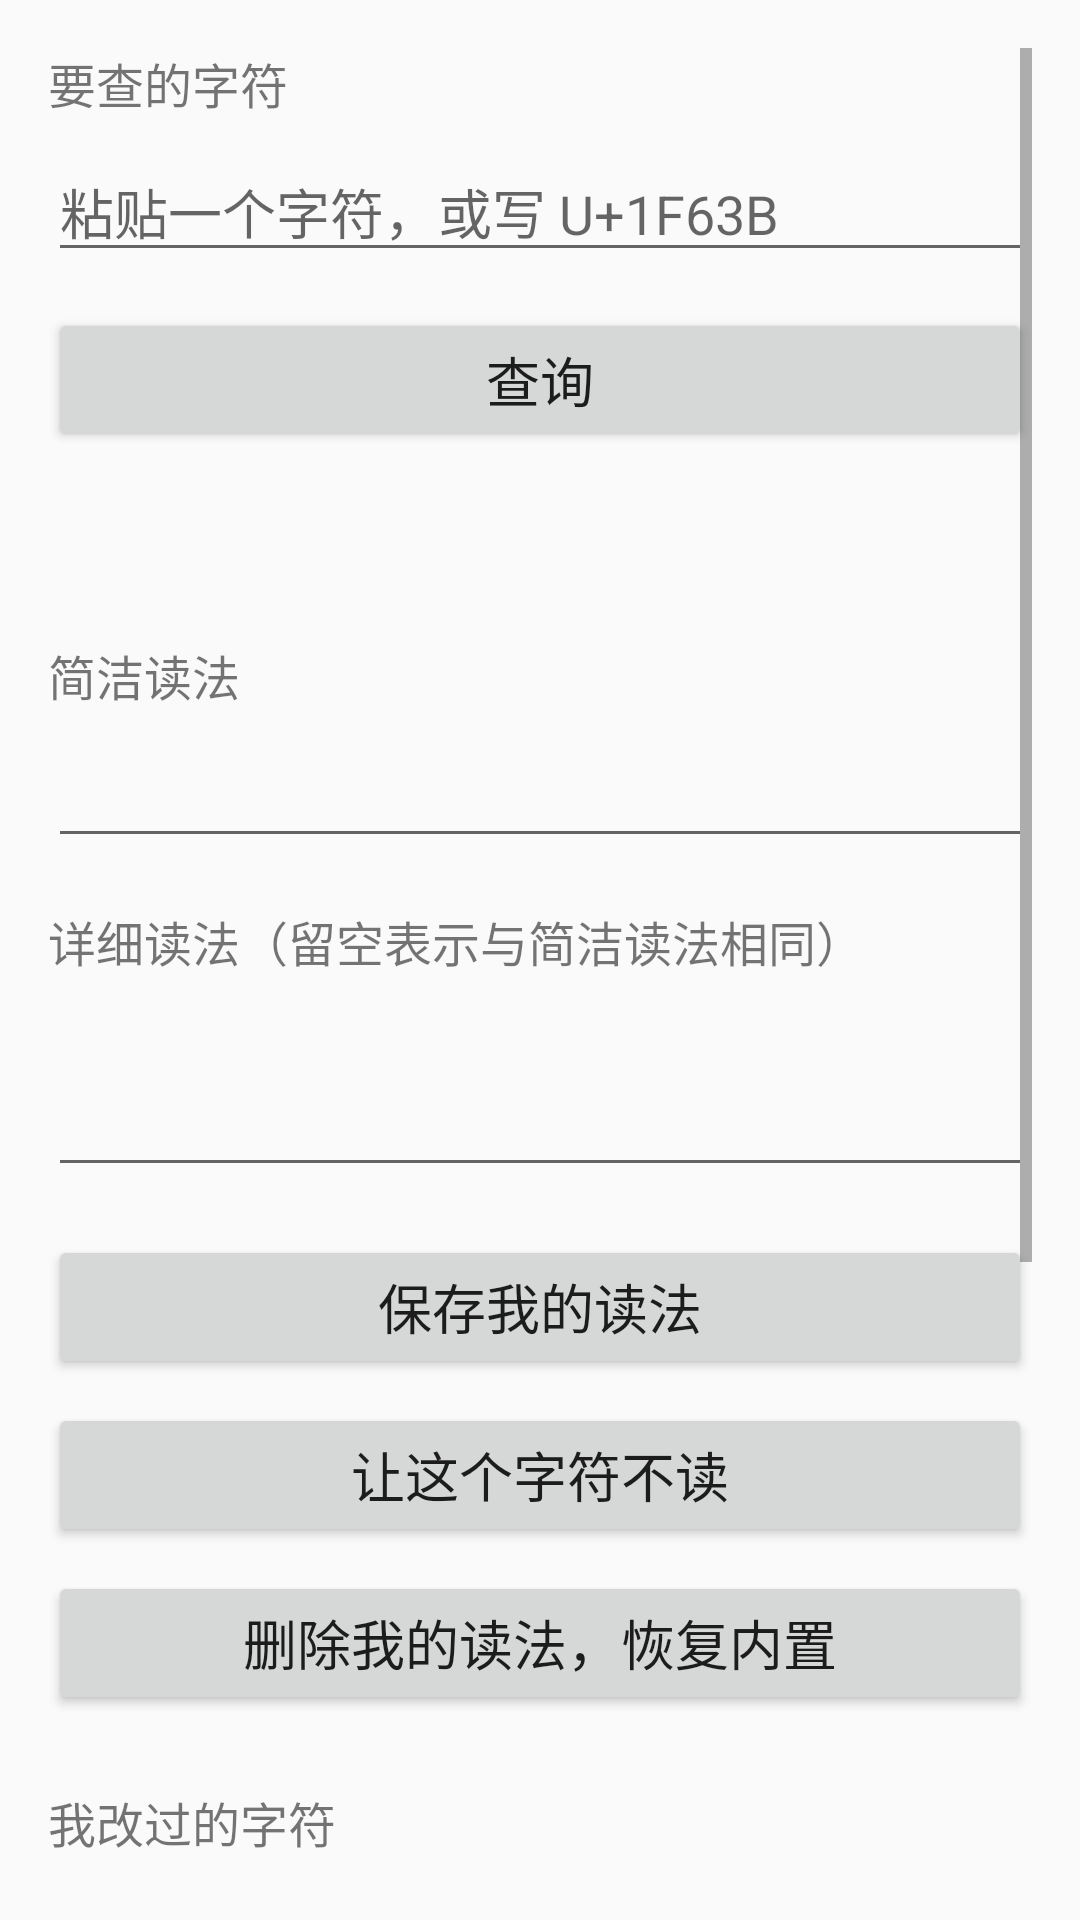

Layout XML and referenced resources for this Android screen:
<!-- AndroidManifest.xml: application theme Theme.TtsProxy -->
<!-- res/layout/activity_dict.xml -->
<?xml version="1.0" encoding="utf-8"?>
<ScrollView xmlns:android="http://schemas.android.com/apk/res/android"
    android:layout_width="match_parent"
    android:layout_height="match_parent"
    android:padding="16dp">

    <LinearLayout
        android:layout_width="match_parent"
        android:layout_height="wrap_content"
        android:orientation="vertical">

        <TextView
            android:layout_width="match_parent"
            android:layout_height="wrap_content"
            android:labelFor="@+id/dict_key"
            android:text="@string/dict_key_label"
            android:textSize="16sp" />

        <EditText
            android:id="@+id/dict_key"
            android:layout_width="match_parent"
            android:layout_height="wrap_content"
            android:layout_marginTop="8dp"
            android:hint="@string/dict_key_hint"
            android:importantForAutofill="no"
            android:inputType="text"
            android:textSize="18sp" />

        
        <Button
            android:id="@+id/dict_lookup"
            android:layout_width="match_parent"
            android:layout_height="wrap_content"
            android:layout_marginTop="12dp"
            android:minHeight="48dp"
            android:text="@string/dict_lookup"
            android:textSize="18sp" />

        <TextView
            android:id="@+id/dict_status"
            android:layout_width="match_parent"
            android:layout_height="wrap_content"
            android:layout_marginTop="16dp"
            android:focusable="true"
            android:textIsSelectable="true"
            android:textSize="17sp" />

        <TextView
            android:layout_width="match_parent"
            android:layout_height="wrap_content"
            android:layout_marginTop="24dp"
            android:labelFor="@+id/dict_brief"
            android:text="@string/dict_brief_label"
            android:textSize="16sp" />

        <EditText
            android:id="@+id/dict_brief"
            android:layout_width="match_parent"
            android:layout_height="wrap_content"
            android:layout_marginTop="8dp"
            android:importantForAutofill="no"
            android:inputType="text"
            android:textSize="18sp" />

        <TextView
            android:layout_width="match_parent"
            android:layout_height="wrap_content"
            android:layout_marginTop="16dp"
            android:labelFor="@+id/dict_verbose"
            android:text="@string/dict_verbose_label"
            android:textSize="16sp" />

        <EditText
            android:id="@+id/dict_verbose"
            android:layout_width="match_parent"
            android:layout_height="wrap_content"
            android:layout_marginTop="8dp"
            android:gravity="top|start"
            android:importantForAutofill="no"
            android:inputType="textMultiLine"
            android:minLines="2"
            android:textSize="18sp" />

        <Button
            android:id="@+id/dict_save"
            android:layout_width="match_parent"
            android:layout_height="wrap_content"
            android:layout_marginTop="16dp"
            android:minHeight="48dp"
            android:text="@string/dict_save"
            android:textSize="18sp" />

        <Button
            android:id="@+id/dict_mute"
            android:layout_width="match_parent"
            android:layout_height="wrap_content"
            android:layout_marginTop="8dp"
            android:minHeight="48dp"
            android:text="@string/dict_mute"
            android:textSize="18sp" />

        <Button
            android:id="@+id/dict_delete"
            android:layout_width="match_parent"
            android:layout_height="wrap_content"
            android:layout_marginTop="8dp"
            android:minHeight="48dp"
            android:text="@string/dict_delete"
            android:textSize="18sp" />

        <TextView
            android:layout_width="match_parent"
            android:layout_height="wrap_content"
            android:layout_marginTop="24dp"
            android:labelFor="@+id/dict_list"
            android:text="@string/dict_list_label"
            android:textSize="16sp" />

        <TextView
            android:id="@+id/dict_list"
            android:layout_width="match_parent"
            android:layout_height="wrap_content"
            android:layout_marginTop="8dp"
            android:focusable="true"
            android:textIsSelectable="true"
            android:textSize="17sp" />

        <Button
            android:id="@+id/dict_export"
            android:layout_width="match_parent"
            android:layout_height="wrap_content"
            android:layout_marginTop="24dp"
            android:minHeight="48dp"
            android:text="@string/dict_export"
            android:textSize="18sp" />

        <Button
            android:id="@+id/dict_import"
            android:layout_width="match_parent"
            android:layout_height="wrap_content"
            android:layout_marginTop="8dp"
            android:minHeight="48dp"
            android:text="@string/dict_import"
            android:textSize="18sp" />

        <TextView
            android:layout_width="match_parent"
            android:layout_height="wrap_content"
            android:layout_marginTop="16dp"
            android:layout_marginBottom="16dp"
            android:text="@string/dict_format_help"
            android:textSize="15sp" />
    </LinearLayout>
</ScrollView>
<!-- resources referenced by this layout -->
<resources>
  <string name="dict_brief_label">简洁读法</string>
  <string name="dict_delete">删除我的读法，恢复内置</string>
  <string name="dict_export">导出词典到文件</string>
  <string name="dict_format_help">词典文件格式：每行四列，用制表符分开，依次是字符、简洁读法、详细读法、选项。简洁读法写一个减号表示不读。详细读法留空表示与简洁读法相同。选项可以省略，支持 kind 指定类别、repeat 等号 collapse 表示连续重复只读一次。井号开头的行是注释。第一列也可以写码位，例如 U加号1F63B，多个码位之间用空格分开。</string>
  <string name="dict_import">从文件导入词典</string>
  <string name="dict_key_hint">粘贴一个字符，或写 U+1F63B</string>
  <string name="dict_key_label">要查的字符</string>
  <string name="dict_list_label">我改过的字符</string>
  <string name="dict_lookup">查询</string>
  <string name="dict_mute">让这个字符不读</string>
  <string name="dict_save">保存我的读法</string>
  <string name="dict_verbose_label">详细读法（留空表示与简洁读法相同）</string>
  <style name="Theme.TtsProxy" parent="Theme.AppCompat.DayNight.DarkActionBar">
          <item name="preferenceTheme">@style/PreferenceThemeOverlay</item>
      </style>
</resources>
